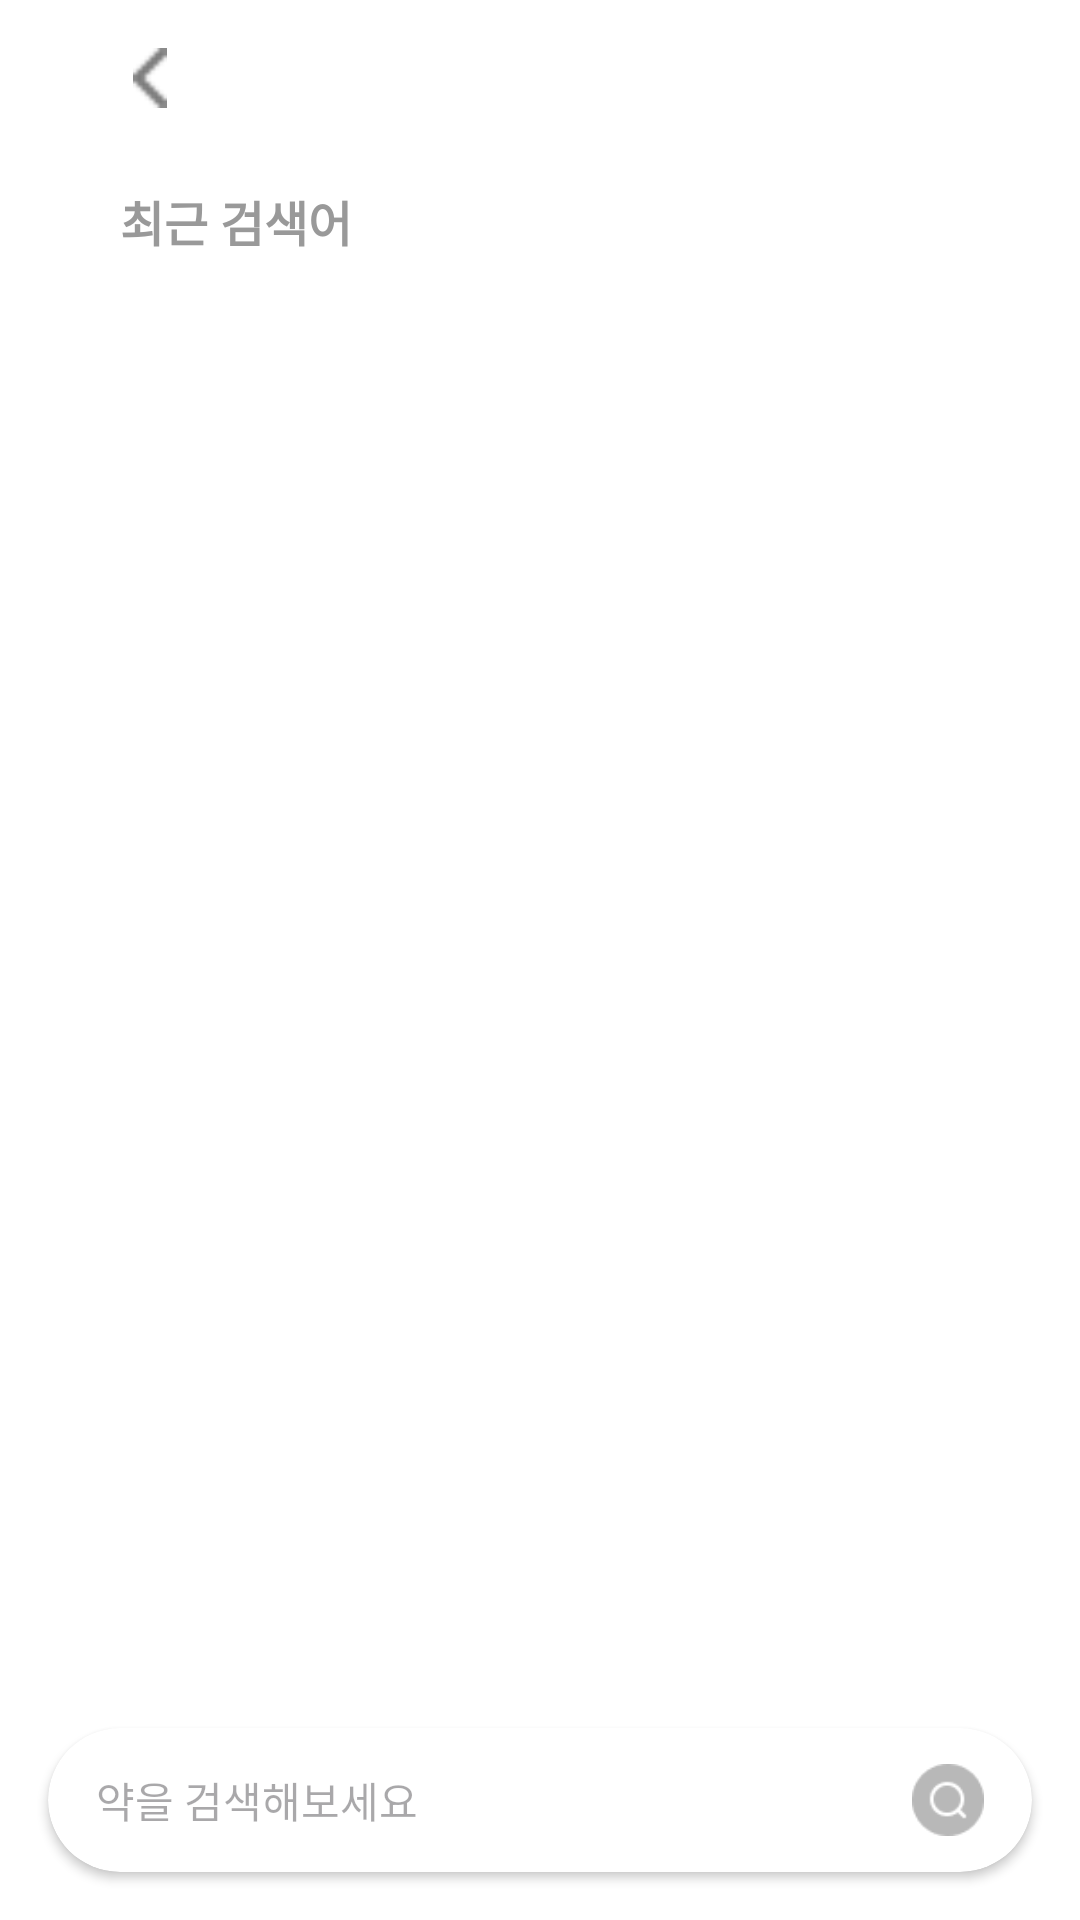

Layout XML and referenced resources for this Android screen:
<!-- AndroidManifest.xml: application theme Theme.DrugAnalysis -->
<!-- res/layout/search_recent_archive.xml -->
<?xml version="1.0" encoding="utf-8"?>
<androidx.constraintlayout.widget.ConstraintLayout
    xmlns:android="http://schemas.android.com/apk/res/android"
    xmlns:app="http://schemas.android.com/apk/res-auto"
    android:layout_width="match_parent"
    android:layout_height="match_parent"
    android:background="@android:color/white">

    
    <ImageView
        android:id="@+id/backIcon"
        android:layout_width="20dp"
        android:layout_height="20dp"
        android:layout_marginTop="16dp"
        android:layout_marginStart="40dp"
        android:src="@drawable/ic_back"
        android:contentDescription="뒤로가기"
        app:layout_constraintTop_toTopOf="parent"
        app:layout_constraintStart_toStartOf="parent"/>

    
    <TextView
        android:id="@+id/recentTitle"
        android:layout_width="wrap_content"
        android:layout_height="wrap_content"
        android:text="최근 검색어"
        android:textSize="16sp"
        android:textStyle="bold"
        android:textColor="#999999"
        android:layout_marginTop="26dp"
        app:layout_constraintTop_toBottomOf="@id/backIcon"
        app:layout_constraintStart_toStartOf="parent"
        android:layout_marginStart="40dp"/>

    
    <com.google.android.material.chip.ChipGroup
        android:id="@+id/chipGroup"
        android:layout_width="0dp"
        android:layout_height="wrap_content"
        android:layout_marginTop="12dp"
        android:layout_marginStart="16dp"
        android:layout_marginEnd="16dp"
        app:layout_constraintTop_toBottomOf="@id/recentTitle"
        app:layout_constraintStart_toStartOf="parent"
        app:layout_constraintEnd_toEndOf="parent"
        app:chipSpacing="8dp"
        app:lineSpacing="8dp"
        app:singleLine="false" />

    
    <androidx.cardview.widget.CardView
        android:id="@+id/searchBar"
        android:layout_width="328dp"
        android:layout_height="48dp"
        android:layout_marginStart="16dp"
        android:layout_marginEnd="16dp"
        android:layout_marginBottom="16dp"
        app:cardCornerRadius="24dp"
        app:cardElevation="2dp"
        app:layout_constraintBottom_toBottomOf="parent"
        app:layout_constraintStart_toStartOf="parent"
        app:layout_constraintEnd_toEndOf="parent">

        <LinearLayout
            android:layout_width="match_parent"
            android:layout_height="match_parent"
            android:orientation="horizontal"
            android:gravity="center_vertical"
            android:paddingStart="16dp"
            android:paddingEnd="16dp">

            <EditText
                android:id="@+id/searchInput"
                android:layout_width="0dp"
                android:layout_height="wrap_content"
                android:layout_weight="1"
                android:textSize="14sp"
                android:hint="약을 검색해보세요"
                android:background="@android:color/transparent"
                android:inputType="text"/>

            <ImageView
                android:layout_width="24dp"
                android:layout_height="24dp"
                android:src="@drawable/search_bt"
                android:contentDescription="검색 아이콘" />
        </LinearLayout>
    </androidx.cardview.widget.CardView>
</androidx.constraintlayout.widget.ConstraintLayout>
<!-- resources referenced by this layout -->
<resources>
  <!-- drawable ic_back: png bitmap (drawable, 120 bytes) -->
  <!-- drawable search_bt: png bitmap (drawable, 1116 bytes) -->
  <style name="Theme.DrugAnalysis" parent="Base.Theme.DrugAnalysis" />
  <style name="Base.Theme.DrugAnalysis" parent="Theme.Material3.DayNight.NoActionBar">
          
          
      </style>
</resources>
